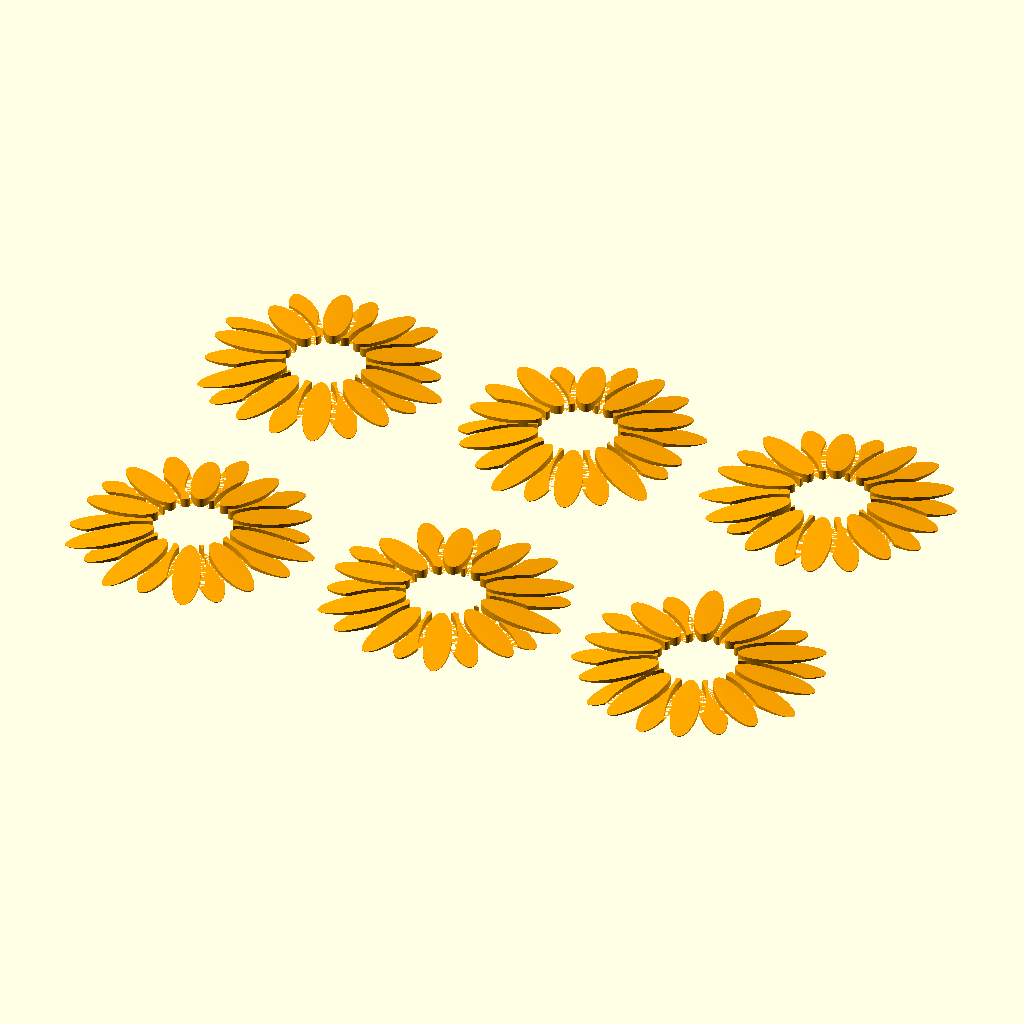
Cell 1 — every parameter at its default value.
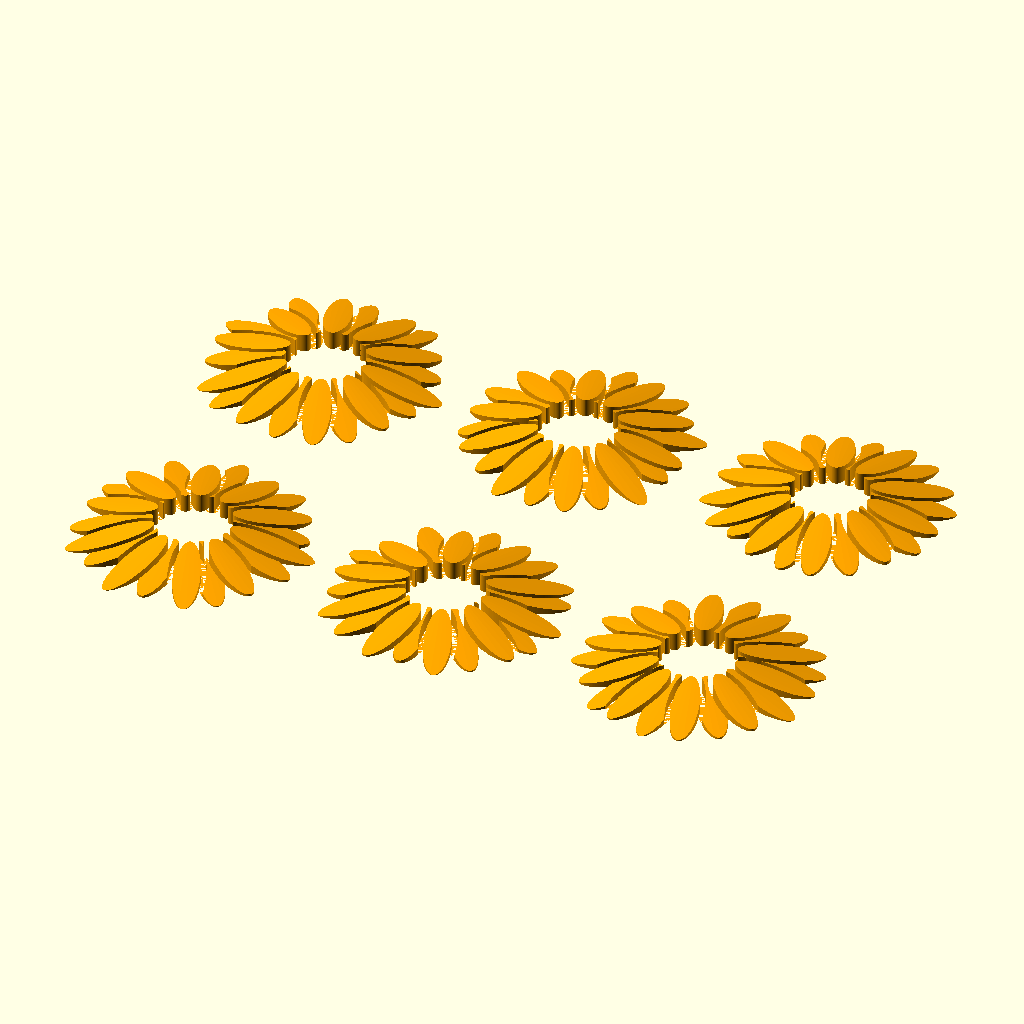
Cell 2 — layer set to 0.6, the other parameters unchanged.
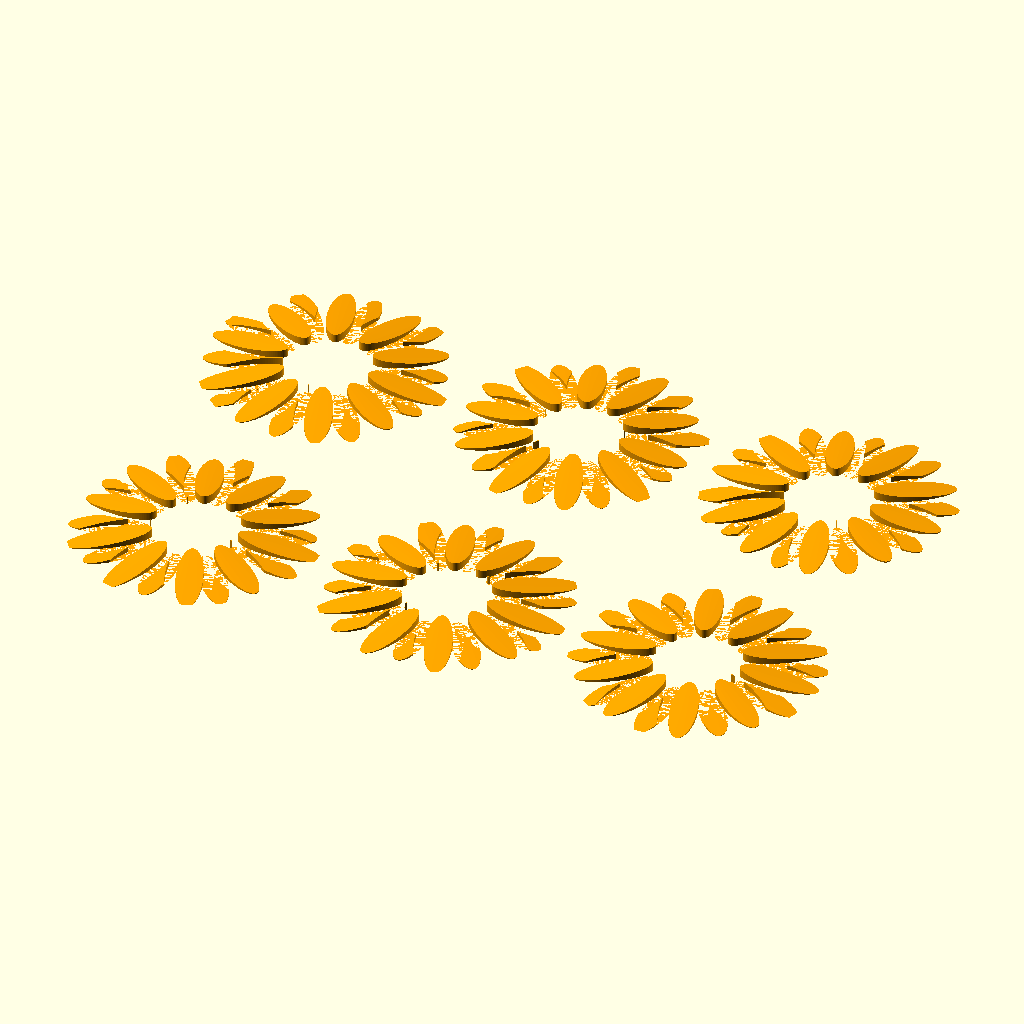
Cell 3: line = 1.6 (everything else at default).
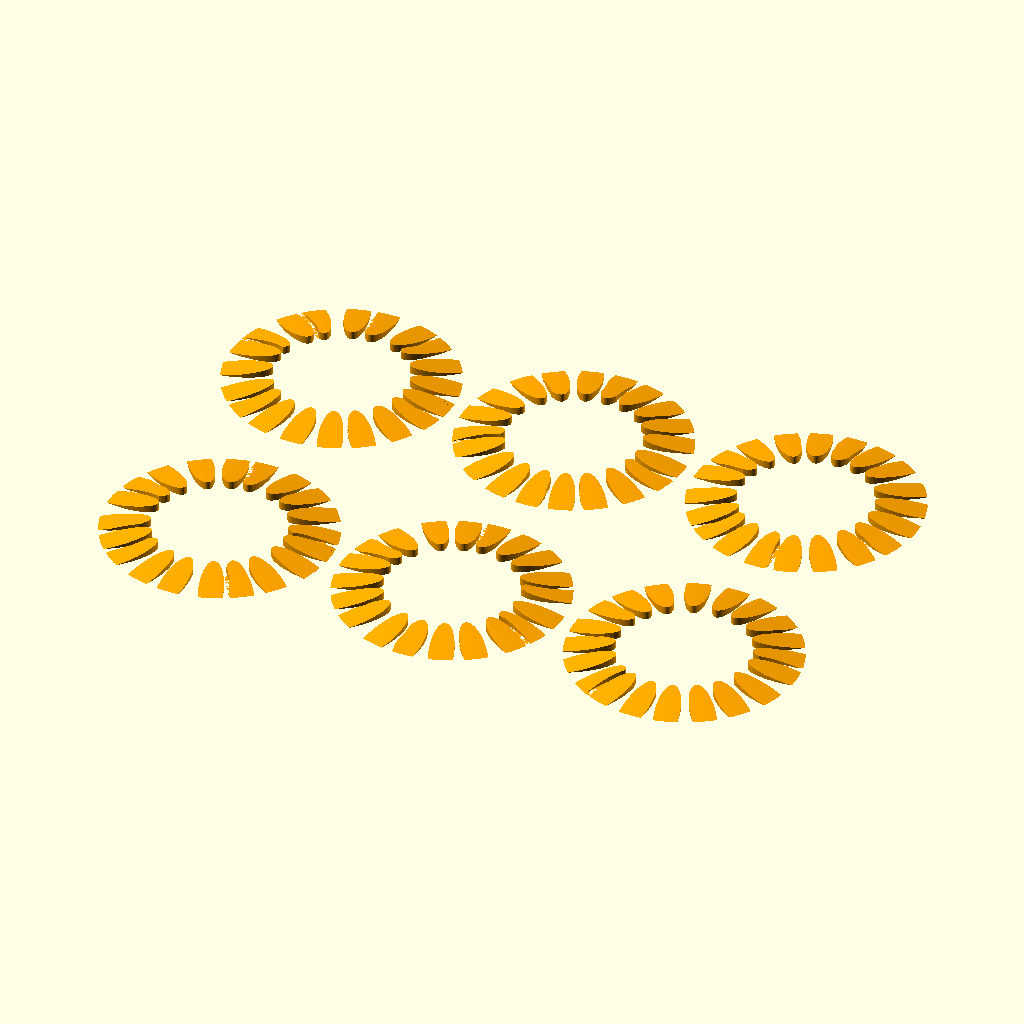
Cell 4: r1 = 10 (everything else at default).
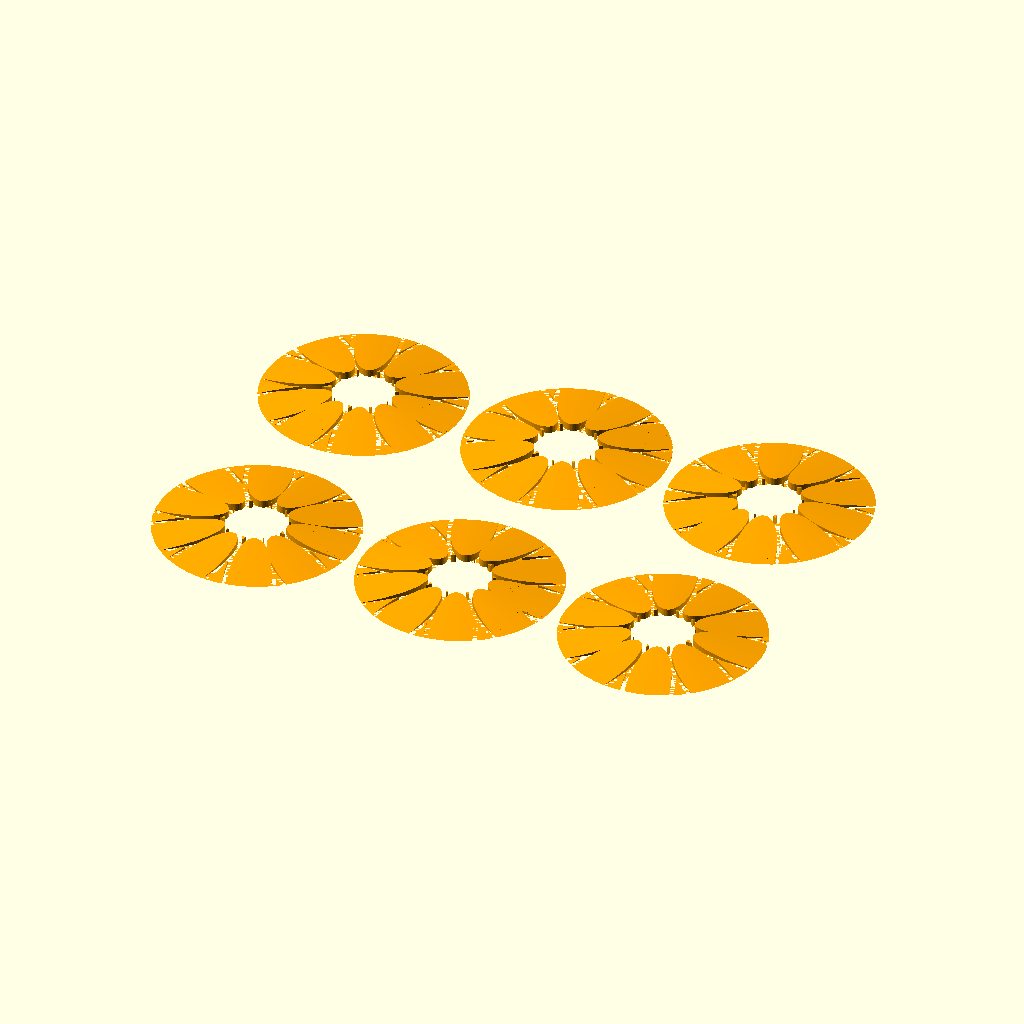
Cell 5 — r2 set to 4, the other parameters unchanged.
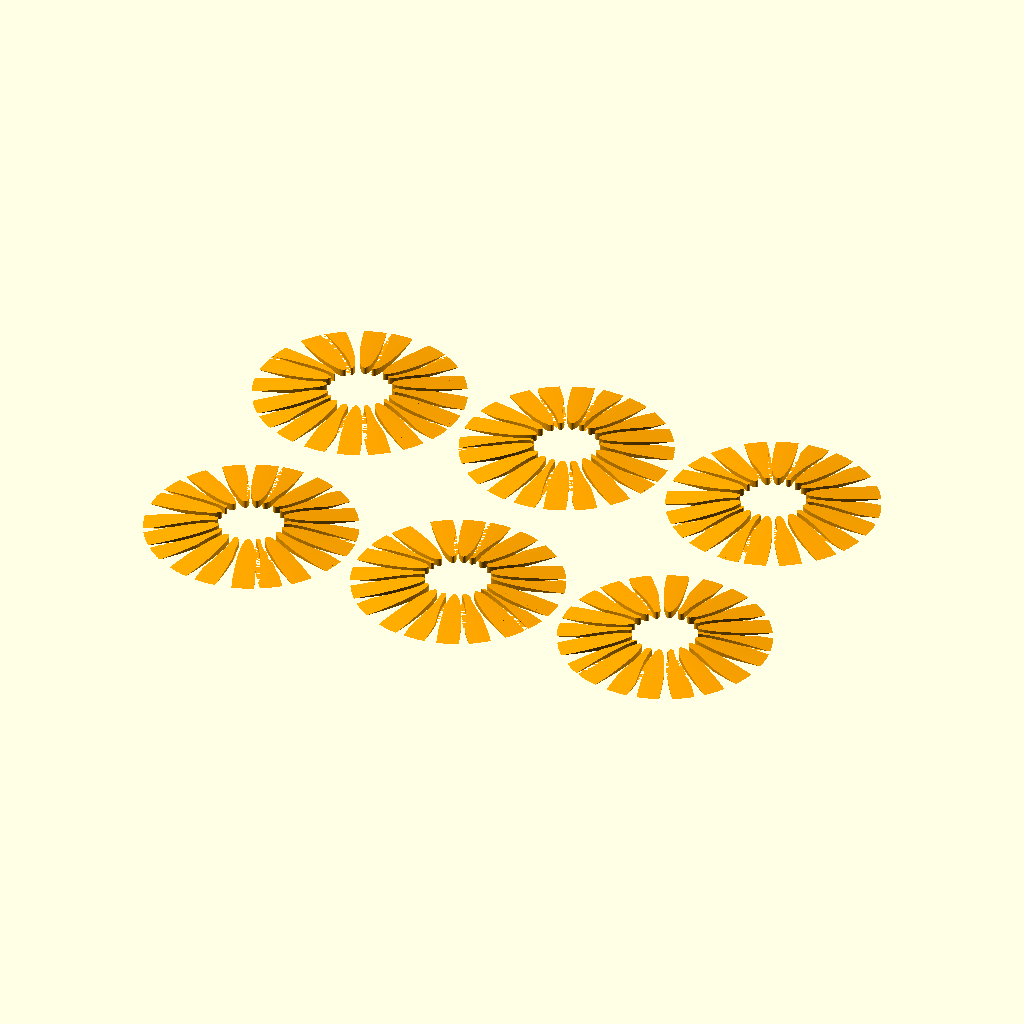
Cell 6: the same model with s2 = 6.
The same orthographic view direction (rotation 55°, 0°, 25°; colour scheme Cornfield) for every cell, with the view re-fitted per cell, so scale and position can differ between cells.
The OpenSCAD source (Trace/BillyStrings2.scad):
//======================================================================
// BillyStrings2.scad
//
// Two layers of petals, randomize petal angle and length
//
// DrTomFlint 21 June 2024
//
//======================================================================

use <../Parts/rounder.scad>

layer = 0.3;
thick = 5*layer;
line = 0.8;

r1 = 5;      // center dot
r2 = 2;       // petal radius
s2 = 3;     // petal scale from circle
N1 = 10;       // number of petals
N2 = 10;       // number of petals
seed = 125;
delta = 0.3;    // variation in petal length
delta2 = 3;     // variation in petal angle

F1 = 100;  

//----------------------------------------------------------------------
module DaisyBlackPetal(sx=2.5){
  
  translate([0,r1+line+r2*sx,-thick/2]){
    difference(){
      linear_extrude(height=thick){
        offset(r=line)
        scale([1,sx,1])
        circle(r=r2,$fn=F1);
      }
      translate([0,0,-1])
      linear_extrude(height=thick+2){
        scale([1,sx,1])
        circle(r=r2,$fn=F1);
      }
    }
  }
  
}

//----------------------------------------------------------------------
module DaisyBlackPetalX(sx=2.5){

  translate([0,r1+line+r2*sx,-thick/2]){
    linear_extrude(height=thick){
      offset(r=line)
      scale([1,sx,1])
      circle(r=r2,$fn=F1);
    }
  }
  
}

//----------------------------------------------------------------------
module DaisyRedPetal(sx=2.5){

  translate([0,r1+line+r2*sx,-thick/2]){
    linear_extrude(height=thick){
      scale([1,sx,1])
      circle(r=r2,$fn=F1);
    }
  }
  
}
//----------------------------------------------------------------------
module DaisyBlack(sd=125){
  
  // randoms from the given seed
  s3 = rands(s2-delta,s2+delta,N1,sd);   // first layer lengths
  s4 = rands(-delta2,delta2,N1,sd+10);   // first layer angles

  s5 = rands(s2-delta,s2+delta,N2,sd+20);  // 2nd layer lengths
  s6 = rands(-delta2,delta2,N2,sd+30);     // 2nd layer angles

  // center dot
  difference(){
    cylinder(r=r1+line,h=thick,center=true,$fn=F1);
    cylinder(r=r1,h=thick+1,center=true,$fn=F1);
  }
  
  // 33
  translate([0,0,-thick/2])
  linear_extrude(height=thick)
  text("33", font = "Open Sans:style=Bold", size=r1*0.8,halign="center",valign="center",spacing=1.2);
  
  // petals
  difference(){
    union(){
      for(i=[0:N1-1]){
        rotate([0,0,i*360/N1+s4[i]])
        DaisyBlackPetal(sx=s3[i]);
      }
    }
    // cut out shadow of second layer  
    for(i=[0:N2-1]){
      rotate([0,0,i*360/N2+s6[i]+180/N2])
      translate([0,0,-0.1])
      scale([1.01,1.01,2])
      DaisyBlackPetalX(sx=s5[i]);
    }
  }
  
  // add second layer
  for(i=[0:N2-1]){
    rotate([0,0,i*360/N2+s6[i]+180/N2])
    DaisyBlackPetal(sx=s5[i]);
  }
  
  // hanger loop
  rotate([0,0,s4[0]])
  translate ([0,0.25+r1+line*s3[0]+2*r2*s3[0],0])
  difference(){
    cylinder(r=2,h=thick,center=true,$fn=F1);
    cylinder(r=2-line,h=thick+1,center=true,$fn=F1);
  }
    
}

//----------------------------------------------------------------------
module DaisyRed(sd=125){
  
  // randoms from the given seed
  s3 = rands(s2-delta,s2+delta,N1,sd);   // first layer lengths
  s4 = rands(-delta2,delta2,N1,sd+10);   // first layer angles

  s5 = rands(s2-delta,s2+delta,N2,sd+20);  // 2nd layer lengths
  s6 = rands(-delta2,delta2,N2,sd+30);     // 2nd layer angles

  // petals
  difference(){
    union(){
      for(i=[0:N1-1]){
        rotate([0,0,i*360/N1+s4[i]])
        DaisyRedPetal(sx=s3[i]);
      }
    }
    // cut out shadow of second layer  
    for(i=[0:N2-1]){
      rotate([0,0,i*360/N2+s6[i]+180/N2])
      DaisyBlackPetalX(sx=s5[i]);
    }
  }

  // add second layer
  for(i=[0:N2-1]){
    rotate([0,0,i*360/N2+s6[i]+180/N2])
    DaisyRedPetal(sx=s5[i]);
  }
  
    
}

//----------------------------------------------------------------------
// slice the red petals into red and orange sections
module DaisyRed2(sd=125){

    difference(){
      DaisyRed(sd=sd);
      cylinder(r2=r1,r1=19,h=thick,$fn=F1,center=true);
    }
}

//----------------------------------------------------------------------
// slice the red petals into red and orange sections
module DaisyOrange(sd=125){
  
    intersection(){
      DaisyRed(sd=sd);
      cylinder(r2=r1,r1=19,h=thick,$fn=F1,center=true);
    }

}


//----------------------------------------------------------------------
module DaisyYellow(){
  
  difference(){
    cylinder(r=r1,h=thick,center=true,$fn=F1);
    translate([0,0,-thick/2])
    linear_extrude(height=thick)
    text("33", font = "Open Sans:style=Bold", size=r1*0.8,halign="center",valign="center",spacing=1.2);
  }
    
}
//======================================================================

//~ color("gray")
//~ DaisyBlack();

//~ color("red")
//~ DaisyRed();

//~ DaisyRed2();
//~ DaisyOrange();

//~ color("yellow")
//~ DaisyYellow();

//~ DaisyBlackPetal();

// number to print
M=6;
// seeds for each
s4=[133,131,127,128,121,130];

dx = 40;
dy = 45;

// black
if(0){
  for(k=[0:2]){
    translate([dx*k,0,0])
    color("gray")
    DaisyBlack(sd=s4[k]);
  }
  for(k=[0:2]){
    translate([dx*k,-dy,0])
    color("gray")
    DaisyBlack(sd=s4[k+3]);
  }
}

// red
if(0){
  for(k=[0:2]){
    translate([dx*k,0,0])
    color("red")
    DaisyRed(sd=s4[k]);
  }
  for(k=[0:2]){
    translate([dx*k,-dy,0])
    color("red")
    DaisyRed(sd=s4[k+3]);
  }
}
// red 2
if(0){
  for(k=[0:2]){
    translate([dx*k,0,0])
    color("red")
    DaisyRed2(sd=s4[k]);
  }
  for(k=[0:2]){
    translate([dx*k,-dy,0])
    color("red")
    DaisyRed2(sd=s4[k+3]);
  }
}
// orange
if(1){
  for(k=[0:2]){
    translate([dx*k,0,0])
    color("orange")
    DaisyOrange(sd=s4[k]);
  }
  for(k=[0:2]){
    translate([dx*k,-dy,0])
    color("orange")
    DaisyOrange(sd=s4[k+3]);
  }
}

// yellow
if(0){
  for(k=[0:2]){
    translate([dx*k,0,0])
    color("yellow")
    DaisyYellow();
  }
  for(k=[0:2]){
    translate([dx*k,-dy,0])
    color("yellow")
    DaisyYellow();
  }
}



//======================================================================
Customizer parameters (derived from the source; name, type, default, range or options):
layer: number, default 0.3
line: number, default 0.8
r1: number, default 5
r2: number, default 2
s2: number, default 3
N1: number, default 10
N2: number, default 10
seed: number, default 125
delta: number, default 0.3
delta2: number, default 3
F1: number, default 100
